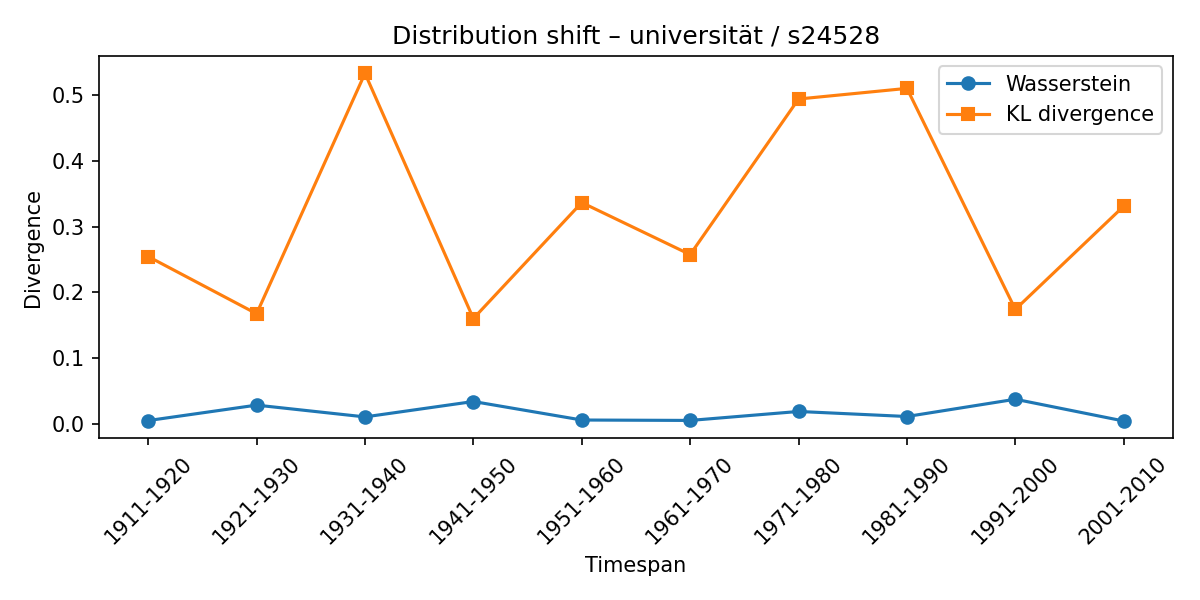

Source data for this figure (header and first rows):
synset, lexeme, from_timespan, to_timespan, wasserstein, kl_divergence
s24528, universität, 1901-1910, 1911-1920, 0.005312, 0.2546
s24528, universität, 1911-1920, 1921-1930, 0.02879, 0.1677
s24528, universität, 1921-1930, 1931-1940, 0.01087, 0.533
s24528, universität, 1931-1940, 1941-1950, 0.03427, 0.1604
s24528, universität, 1941-1950, 1951-1960, 0.00614, 0.3367
s24528, universität, 1951-1960, 1961-1970, 0.005512, 0.2576
s24528, universität, 1961-1970, 1971-1980, 0.01914, 0.4941
s24528, universität, 1971-1980, 1981-1990, 0.01148, 0.5102
s24528, universität, 1981-1990, 1991-2000, 0.03772, 0.1743
s24528, universität, 1991-2000, 2001-2010, 0.004635, 0.3312
